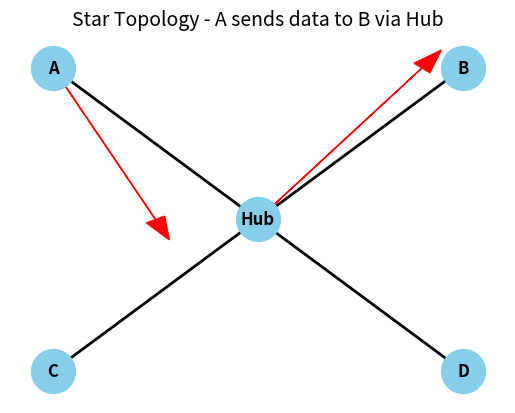

The matplotlib source for this figure:
import matplotlib.pyplot as plt
import networkx as nx

def draw_star_topology():
    # Create a star graph with a central hub (node 0)
    G = nx.Graph()
    devices = ['A', 'B', 'C', 'D']
    hub = 'Hub'

    positions = {
        'A': (-1, 1),
        'B': (1, 1),
        'C': (-1, -1),
        'D': (1, -1),
        'Hub': (0, 0)
    }

    G.add_node(hub)
    for device in devices:
        G.add_node(device)
        G.add_edge(hub, device)

    # Draw nodes
    nx.draw_networkx_nodes(G, pos=positions, node_color='skyblue', node_size=1000)
    # Draw edges
    nx.draw_networkx_edges(G, pos=positions, width=2)
    # Draw labels
    nx.draw_networkx_labels(G, pos=positions, font_size=12, font_weight='bold')

    # Add arrow for communication from A -> B via Hub
    plt.arrow(-1, 1, 0.5, -1, head_width=0.1, color='red')  # A to Hub
    plt.arrow(0, 0, 0.8, 1, head_width=0.1, color='red')   # Hub to B

    plt.title("Star Topology - A sends data to B via Hub", fontsize=14)
    plt.axis('off')
    plt.show()

draw_star_topology()
